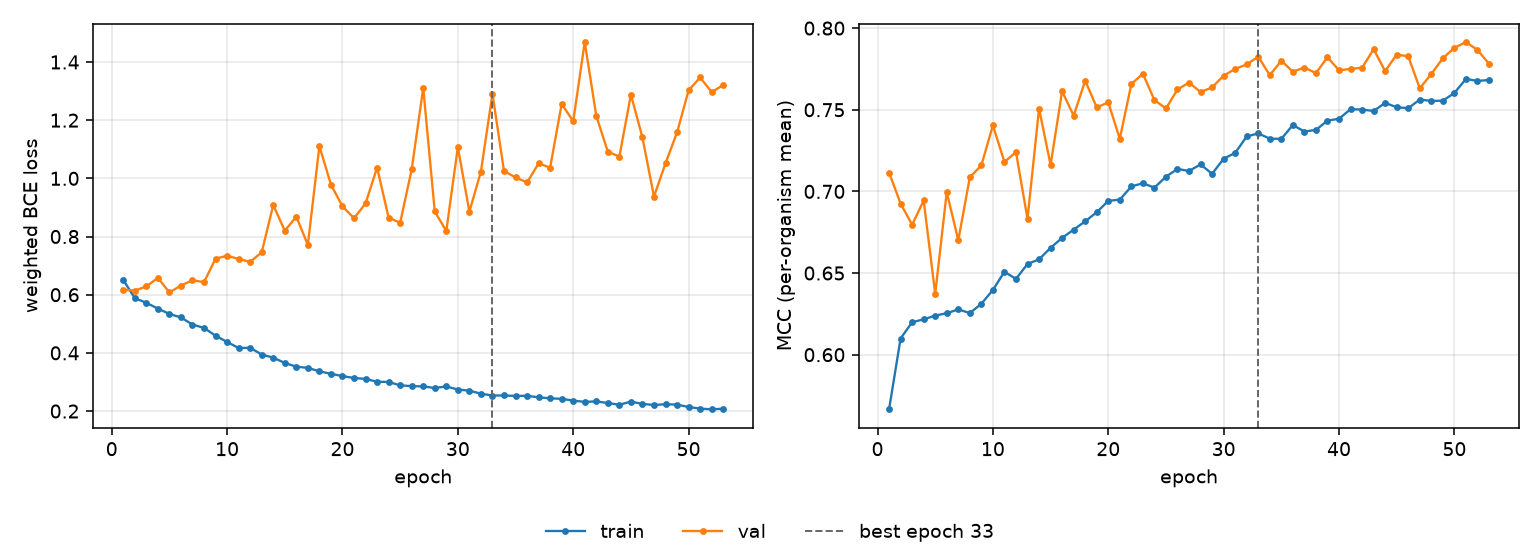

The file beside this chart, header and first rows:
epoch, tr_loss, vl_loss, tr_mcc, vl_mcc, is_best
1, 0.6509, 0.6168, 0.5665, 0.7115, False
2, 0.5882, 0.6142, 0.6099, 0.6926, False
3, 0.5721, 0.6284, 0.6199, 0.6796, False
4, 0.5522, 0.6581, 0.6216, 0.6944, False
5, 0.5339, 0.6077, 0.624, 0.6372, False
6, 0.5218, 0.6316, 0.6254, 0.6996, False
7, 0.4974, 0.6497, 0.6277, 0.6701, False
8, 0.4859, 0.6432, 0.6255, 0.7086, False
9, 0.4589, 0.7239, 0.6312, 0.7159, False
10, 0.4377, 0.7339, 0.6396, 0.7404, False
11, 0.4167, 0.7229, 0.6508, 0.718, False
12, 0.4175, 0.7128, 0.6464, 0.7241, False
13, 0.3943, 0.7458, 0.6555, 0.6832, False
14, 0.3836, 0.9082, 0.6584, 0.7507, False
15, 0.3653, 0.82, 0.6654, 0.7162, False
16, 0.3526, 0.8681, 0.6715, 0.7613, False
17, 0.3485, 0.7714, 0.6766, 0.7463, False
18, 0.3365, 1.111, 0.6817, 0.7678, False
19, 0.3281, 0.9788, 0.6872, 0.7514, False
20, 0.32, 0.9038, 0.6942, 0.7545, False
21, 0.3138, 0.863, 0.6949, 0.7322, False
22, 0.3105, 0.9136, 0.703, 0.7657, False
23, 0.3009, 1.037, 0.705, 0.7721, False
24, 0.2999, 0.8648, 0.7023, 0.7559, False
25, 0.2884, 0.8474, 0.709, 0.7508, False
26, 0.2857, 1.031, 0.7137, 0.7624, False
27, 0.2848, 1.311, 0.7125, 0.7666, False
28, 0.2793, 0.8861, 0.7165, 0.7608, False
29, 0.2847, 0.8189, 0.7107, 0.7637, False
30, 0.274, 1.107, 0.72, 0.7709, False
31, 0.2701, 0.8856, 0.7236, 0.775, False
32, 0.2598, 1.023, 0.7336, 0.7778, False
33, 0.2534, 1.291, 0.7355, 0.7825, True
34, 0.2535, 1.025, 0.7323, 0.7712, False
35, 0.252, 1.003, 0.7322, 0.78, False
36, 0.2525, 0.9859, 0.7407, 0.7733, False
37, 0.2472, 1.051, 0.7366, 0.7758, False
38, 0.2437, 1.037, 0.7377, 0.7724, False
39, 0.242, 1.256, 0.7433, 0.7822, False
40, 0.2359, 1.196, 0.7445, 0.7741, False
41, 0.2315, 1.468, 0.7503, 0.775, False
42, 0.2333, 1.215, 0.7501, 0.7757, False
43, 0.2275, 1.092, 0.7492, 0.7871, False
44, 0.2217, 1.075, 0.7542, 0.7737, False
45, 0.2326, 1.288, 0.7515, 0.7838, False
46, 0.2245, 1.141, 0.7509, 0.7827, False
47, 0.2209, 0.9375, 0.7562, 0.7631, False
48, 0.2235, 1.052, 0.7554, 0.7719, False
49, 0.2221, 1.158, 0.7555, 0.7815, False
50, 0.214, 1.303, 0.7603, 0.7879, False
51, 0.2084, 1.347, 0.7688, 0.7914, False
52, 0.2059, 1.297, 0.7676, 0.7866, False
53, 0.2081, 1.32, 0.7682, 0.7781, False
